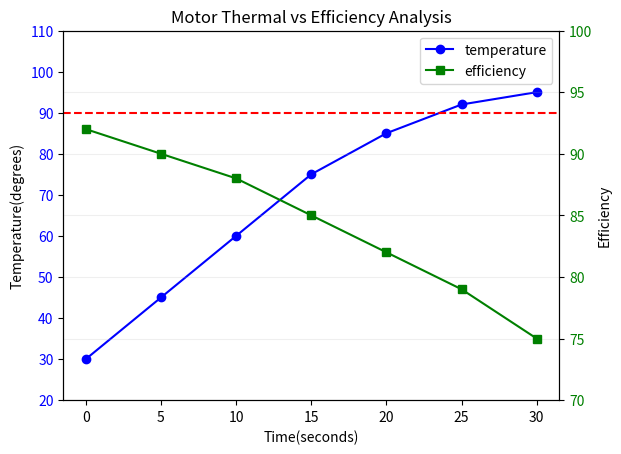

This figure's Python source:
#graph sheet and stationery
import matplotlib.pyplot as plt
#data
time=[0,5,10,15,20,25,30]
motor_temperature=[30,45,60,75,85,92,95]
efficiency=[92,90,88,85,82,79,75]
#graph1
fig,ax1=plt.subplots()
line1=ax1.plot(time,motor_temperature,color='blue',linestyle='solid',marker='o',label='temperature')
ax1.set_xlabel("Time(seconds)")
ax1.set_ylabel("Temperature(degrees)")
ax1.tick_params(axis='y',labelcolor='blue')
ax1.axhline(y=90,color='red',linestyle='--')
ax1.set_ylim(20,110)
#second graph
ax2=ax1.twinx()
ax2.set_ylabel("Efficiency")
line2=ax2.plot(time,efficiency,color='green',linestyle='solid',marker='s',label='efficiency')
ax2.tick_params(axis='y',labelcolor='green')
ax2.set_ylim(70,100)
lines1, labels1 = ax1.get_legend_handles_labels()
lines2, labels2 = ax2.get_legend_handles_labels()
ax1.legend(lines1+lines2, labels1+labels2, loc='upper right')
#Title
plt.title("Motor Thermal vs Efficiency Analysis")
#final command
plt.grid(True,alpha=0.2)
plt.show()

